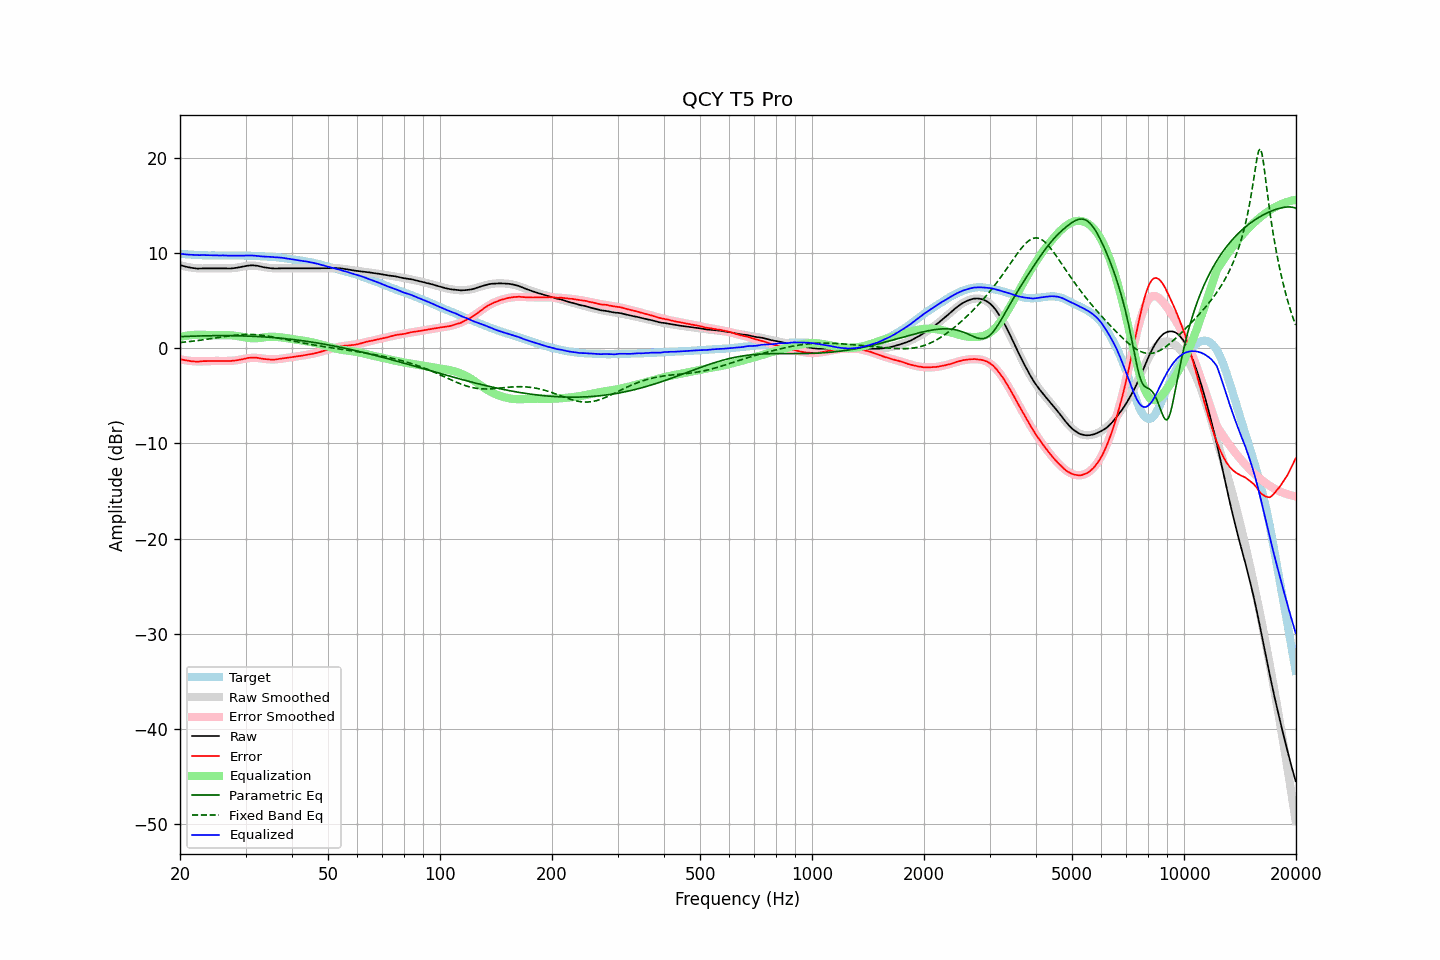

The file beside this chart, header and first rows:
frequency, raw, error, smoothed, error_smoothed, equalization, parametric_eq, fixed_band_eq, equalized_raw, equalized_smoothed, target
20.00, 8.73, -1.15, 8.71, -1.18, 1.18, 1.20, 0.58, 9.91, 9.89, 9.88
20.20, 8.67, -1.20, 8.66, -1.21, 1.21, 1.21, 0.60, 9.89, 9.87, 9.87
20.40, 8.62, -1.24, 8.62, -1.24, 1.24, 1.21, 0.61, 9.87, 9.86, 9.86
20.61, 8.57, -1.28, 8.58, -1.27, 1.27, 1.22, 0.63, 9.85, 9.85, 9.85
20.81, 8.53, -1.30, 8.54, -1.30, 1.30, 1.23, 0.65, 9.83, 9.84, 9.83
21.02, 8.49, -1.33, 8.51, -1.32, 1.32, 1.23, 0.67, 9.81, 9.83, 9.82
21.23, 8.46, -1.35, 8.48, -1.34, 1.34, 1.24, 0.69, 9.80, 9.82, 9.81
21.44, 8.43, -1.39, 8.45, -1.36, 1.36, 1.24, 0.70, 9.79, 9.81, 9.82
21.66, 8.40, -1.40, 8.42, -1.37, 1.37, 1.25, 0.72, 9.78, 9.80, 9.80
21.87, 8.38, -1.41, 8.40, -1.39, 1.39, 1.25, 0.75, 9.77, 9.79, 9.80
22.09, 8.36, -1.41, 8.38, -1.40, 1.40, 1.26, 0.77, 9.76, 9.78, 9.78
22.31, 8.34, -1.43, 8.37, -1.40, 1.40, 1.26, 0.79, 9.75, 9.77, 9.78
22.54, 8.35, -1.41, 8.36, -1.40, 1.40, 1.27, 0.81, 9.76, 9.77, 9.76
22.76, 8.36, -1.40, 8.36, -1.40, 1.40, 1.27, 0.83, 9.76, 9.76, 9.76
22.99, 8.37, -1.38, 8.36, -1.40, 1.40, 1.28, 0.86, 9.77, 9.75, 9.75
23.22, 8.37, -1.37, 8.36, -1.39, 1.39, 1.28, 0.88, 9.76, 9.75, 9.74
23.45, 8.37, -1.38, 8.36, -1.38, 1.38, 1.29, 0.90, 9.76, 9.74, 9.75
23.69, 8.37, -1.36, 8.36, -1.38, 1.38, 1.29, 0.93, 9.75, 9.74, 9.74
23.92, 8.37, -1.35, 8.37, -1.37, 1.37, 1.29, 0.95, 9.74, 9.73, 9.73
24.16, 8.37, -1.36, 8.37, -1.36, 1.36, 1.29, 0.98, 9.73, 9.73, 9.73
24.40, 8.37, -1.36, 8.37, -1.36, 1.36, 1.30, 1.01, 9.73, 9.73, 9.73
24.65, 8.37, -1.36, 8.37, -1.35, 1.35, 1.30, 1.03, 9.73, 9.73, 9.73
24.89, 8.37, -1.36, 8.37, -1.35, 1.35, 1.30, 1.06, 9.72, 9.72, 9.73
25.14, 8.37, -1.35, 8.37, -1.35, 1.35, 1.30, 1.08, 9.72, 9.72, 9.72
25.39, 8.37, -1.34, 8.37, -1.35, 1.35, 1.30, 1.11, 9.73, 9.72, 9.72
25.65, 8.37, -1.34, 8.36, -1.36, 1.36, 1.30, 1.14, 9.73, 9.72, 9.71
25.91, 8.37, -1.34, 8.36, -1.36, 1.36, 1.30, 1.16, 9.73, 9.72, 9.71
26.16, 8.37, -1.35, 8.36, -1.36, 1.36, 1.30, 1.19, 9.73, 9.72, 9.72
26.43, 8.36, -1.36, 8.36, -1.36, 1.36, 1.30, 1.21, 9.72, 9.72, 9.72
26.69, 8.36, -1.35, 8.36, -1.35, 1.35, 1.30, 1.24, 9.72, 9.72, 9.72
26.96, 8.35, -1.36, 8.37, -1.35, 1.35, 1.30, 1.26, 9.70, 9.72, 9.71
27.23, 8.35, -1.36, 8.37, -1.34, 1.34, 1.30, 1.28, 9.70, 9.72, 9.71
27.50, 8.36, -1.35, 8.38, -1.33, 1.33, 1.30, 1.31, 9.70, 9.72, 9.71
27.77, 8.38, -1.33, 8.40, -1.32, 1.32, 1.30, 1.33, 9.70, 9.72, 9.72
28.05, 8.40, -1.31, 8.42, -1.30, 1.30, 1.29, 1.34, 9.71, 9.72, 9.71
28.33, 8.42, -1.30, 8.44, -1.28, 1.28, 1.29, 1.36, 9.70, 9.72, 9.72
28.62, 8.45, -1.27, 8.47, -1.25, 1.25, 1.29, 1.38, 9.71, 9.72, 9.72
28.90, 8.48, -1.24, 8.49, -1.22, 1.22, 1.28, 1.39, 9.71, 9.72, 9.73
29.19, 8.51, -1.21, 8.53, -1.19, 1.19, 1.28, 1.40, 9.70, 9.72, 9.72
29.48, 8.54, -1.18, 8.56, -1.16, 1.16, 1.28, 1.41, 9.70, 9.71, 9.72
29.78, 8.58, -1.13, 8.59, -1.13, 1.13, 1.27, 1.42, 9.71, 9.71, 9.72
30.08, 8.62, -1.09, 8.61, -1.10, 1.10, 1.27, 1.43, 9.72, 9.71, 9.71
30.38, 8.65, -1.05, 8.63, -1.07, 1.07, 1.26, 1.43, 9.72, 9.70, 9.70
30.68, 8.67, -1.02, 8.65, -1.05, 1.05, 1.25, 1.43, 9.72, 9.70, 9.70
30.99, 8.68, -1.01, 8.66, -1.04, 1.04, 1.25, 1.43, 9.72, 9.69, 9.69
31.30, 8.69, -0.99, 8.66, -1.03, 1.03, 1.24, 1.42, 9.72, 9.69, 9.69
31.61, 8.68, -1.00, 8.65, -1.03, 1.03, 1.23, 1.42, 9.71, 9.68, 9.68
31.93, 8.66, -1.00, 8.64, -1.03, 1.03, 1.22, 1.41, 9.69, 9.67, 9.66
32.24, 8.64, -1.02, 8.62, -1.04, 1.04, 1.21, 1.40, 9.68, 9.66, 9.66
32.57, 8.60, -1.05, 8.60, -1.05, 1.05, 1.21, 1.38, 9.66, 9.65, 9.65
32.89, 8.56, -1.08, 8.57, -1.08, 1.08, 1.20, 1.36, 9.64, 9.65, 9.64
33.22, 8.52, -1.12, 8.54, -1.10, 1.10, 1.19, 1.35, 9.62, 9.64, 9.64
33.55, 8.49, -1.14, 8.51, -1.12, 1.12, 1.18, 1.32, 9.61, 9.63, 9.63
33.89, 8.46, -1.16, 8.48, -1.14, 1.14, 1.16, 1.30, 9.61, 9.62, 9.62
34.23, 8.43, -1.17, 8.45, -1.16, 1.16, 1.15, 1.28, 9.59, 9.61, 9.60
34.57, 8.41, -1.18, 8.43, -1.18, 1.18, 1.14, 1.25, 9.59, 9.60, 9.60
34.92, 8.39, -1.19, 8.41, -1.18, 1.18, 1.13, 1.22, 9.58, 9.59, 9.58
35.27, 8.37, -1.22, 8.39, -1.19, 1.19, 1.12, 1.19, 9.56, 9.58, 9.59
35.62, 8.36, -1.20, 8.38, -1.19, 1.19, 1.10, 1.16, 9.55, 9.57, 9.57
35.97, 8.35, -1.21, 8.37, -1.18, 1.18, 1.09, 1.13, 9.54, 9.55, 9.56
... 635 more rows
